Labelled photos from "VIntel", an image-classification folder in ysharma12/VIntel. The possible labels are: bar stool, bookcase, chandelier, dining chair, market umbrella, night stands, ottoman, sconces, table lamp, vases.

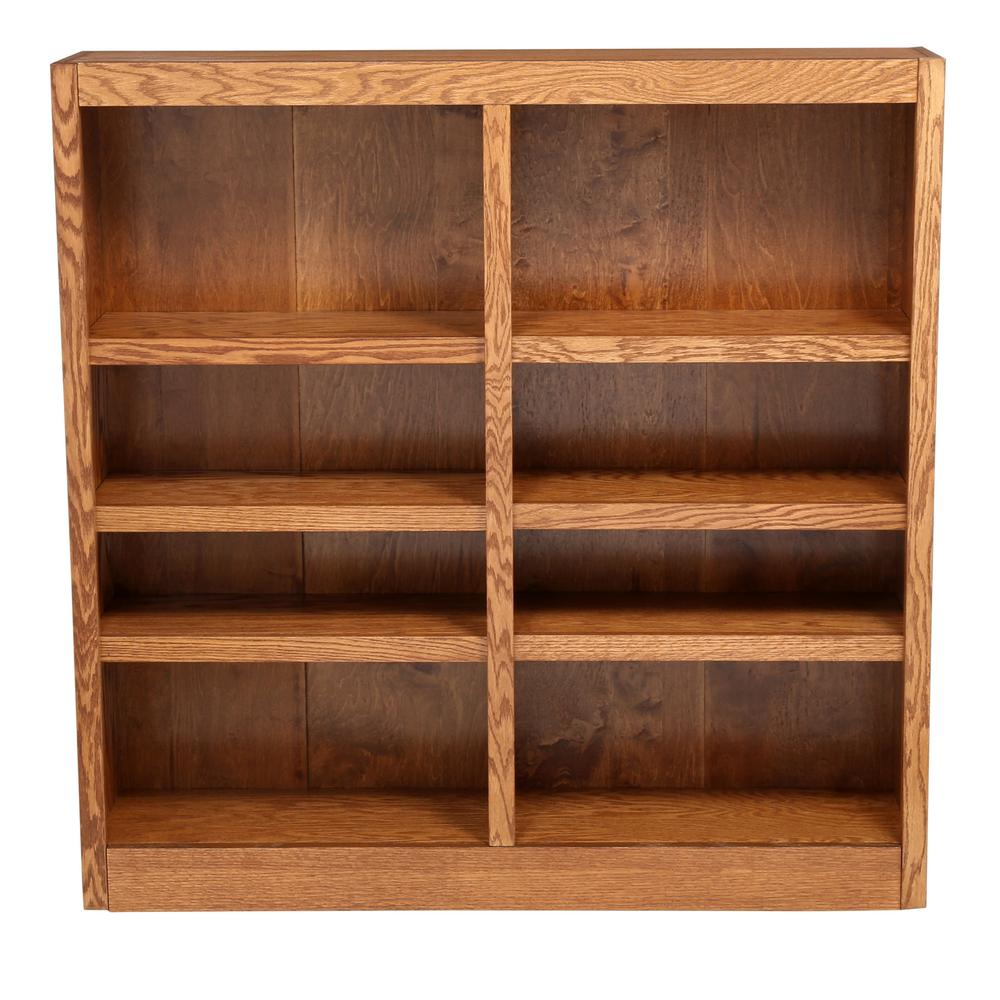
Label: bookcase

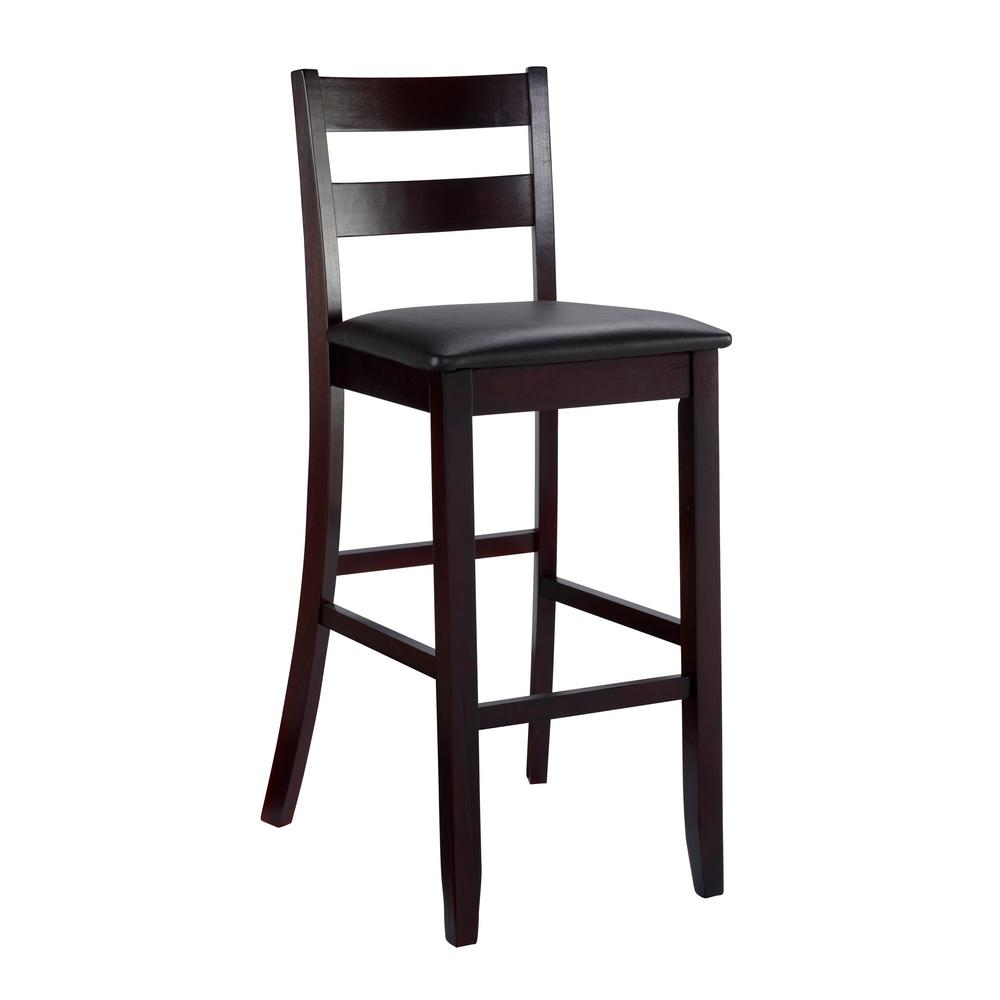
Label: bar stool

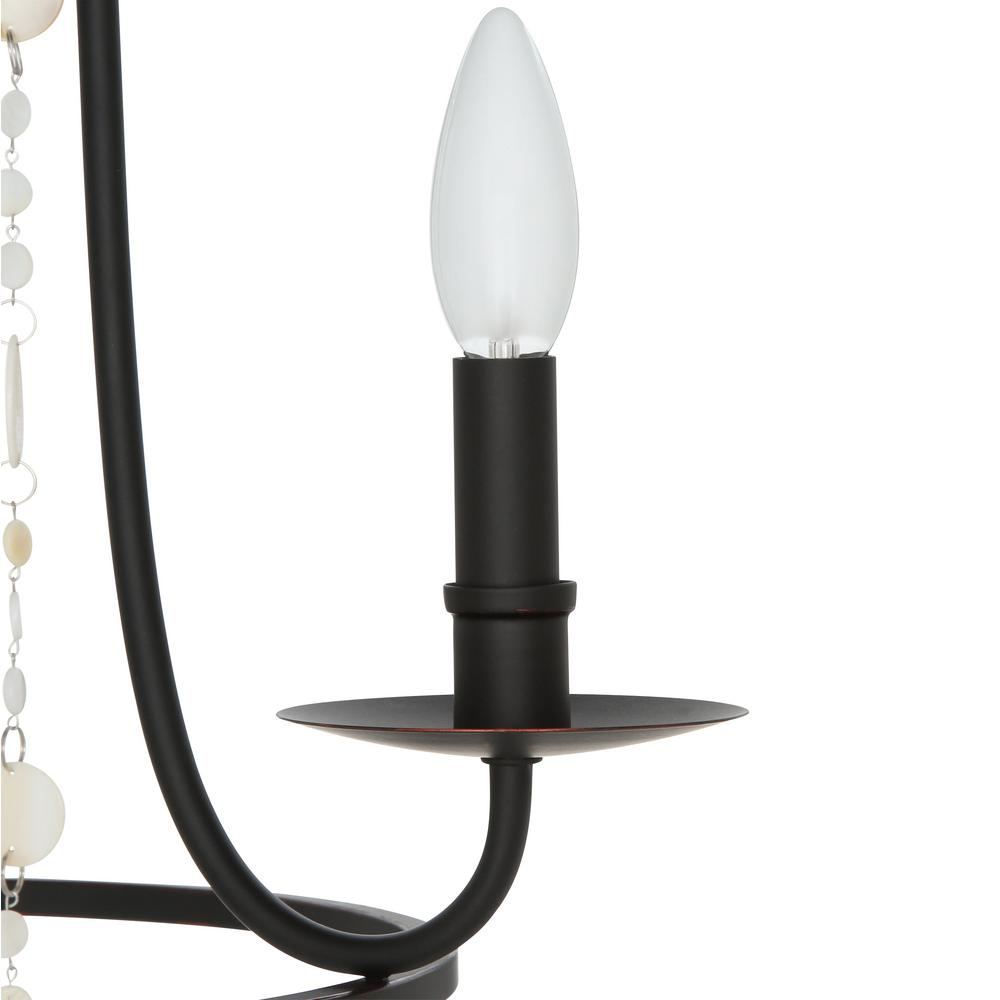
Label: chandelier

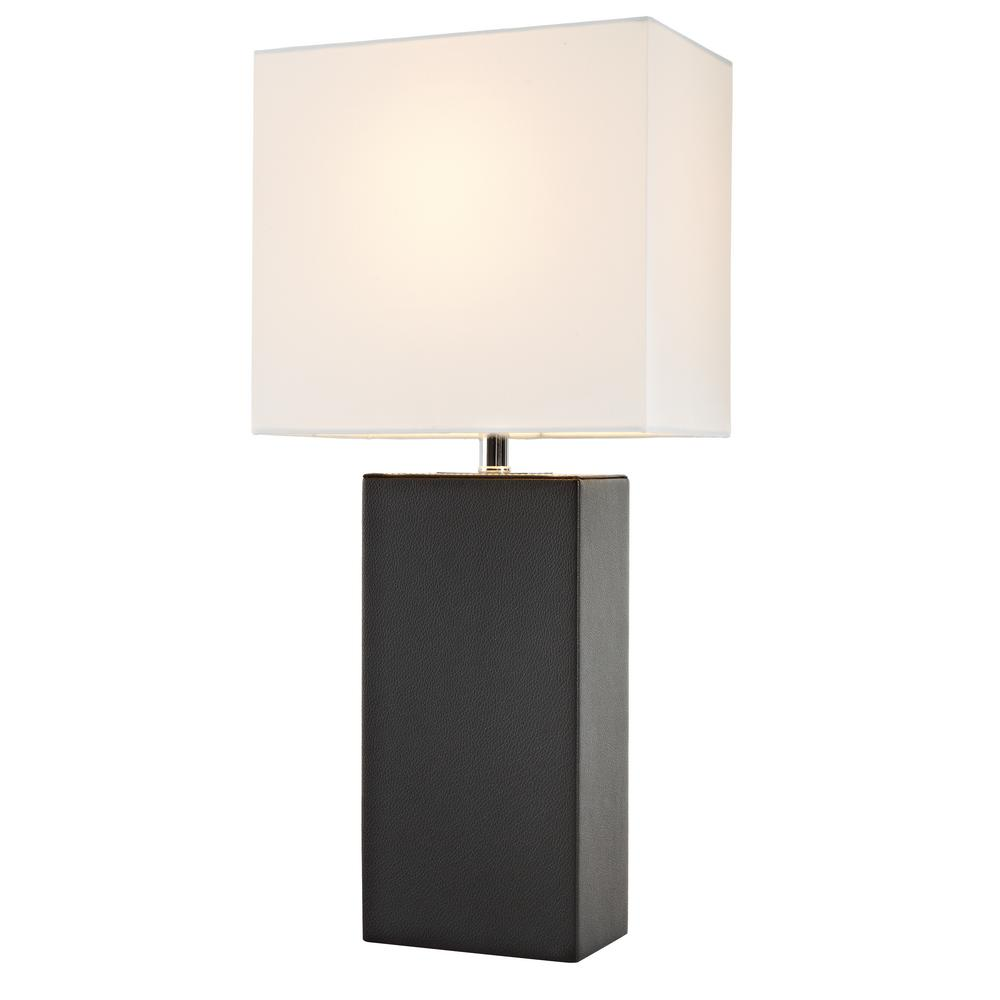
Label: table lamp

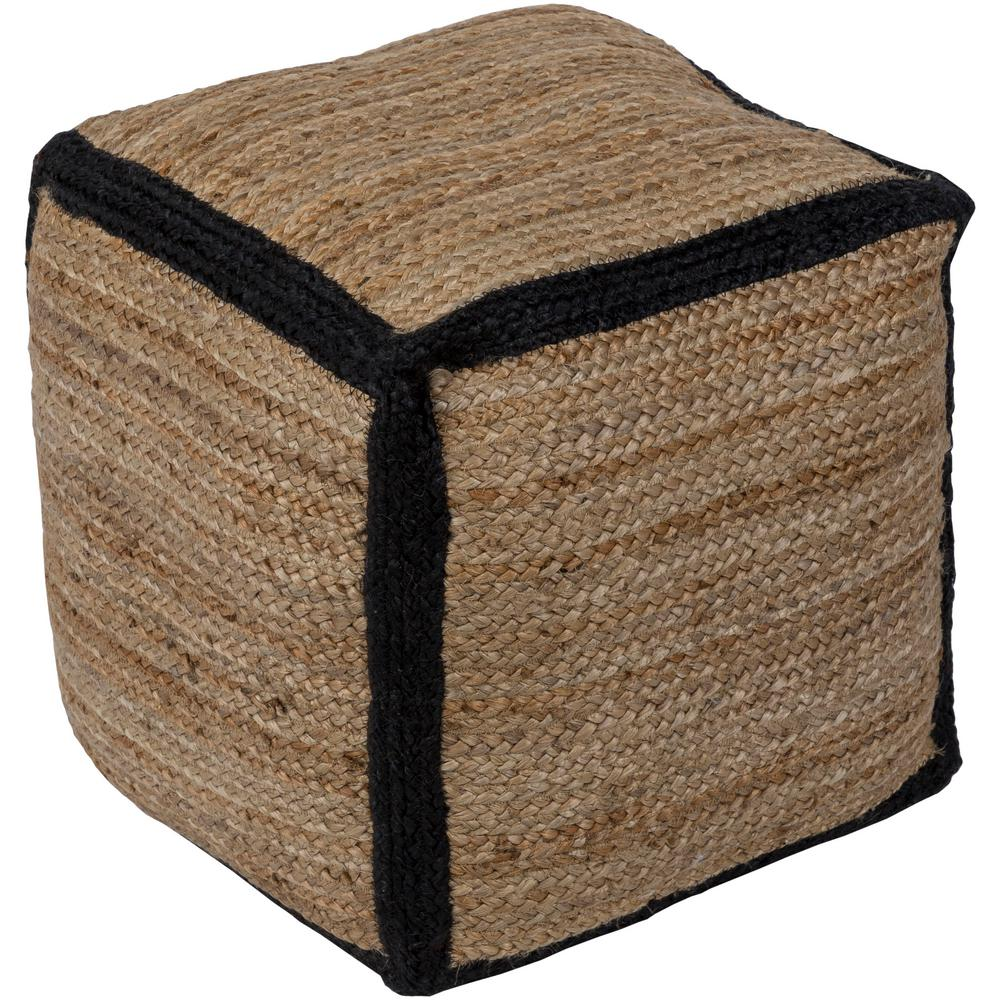
Label: ottoman

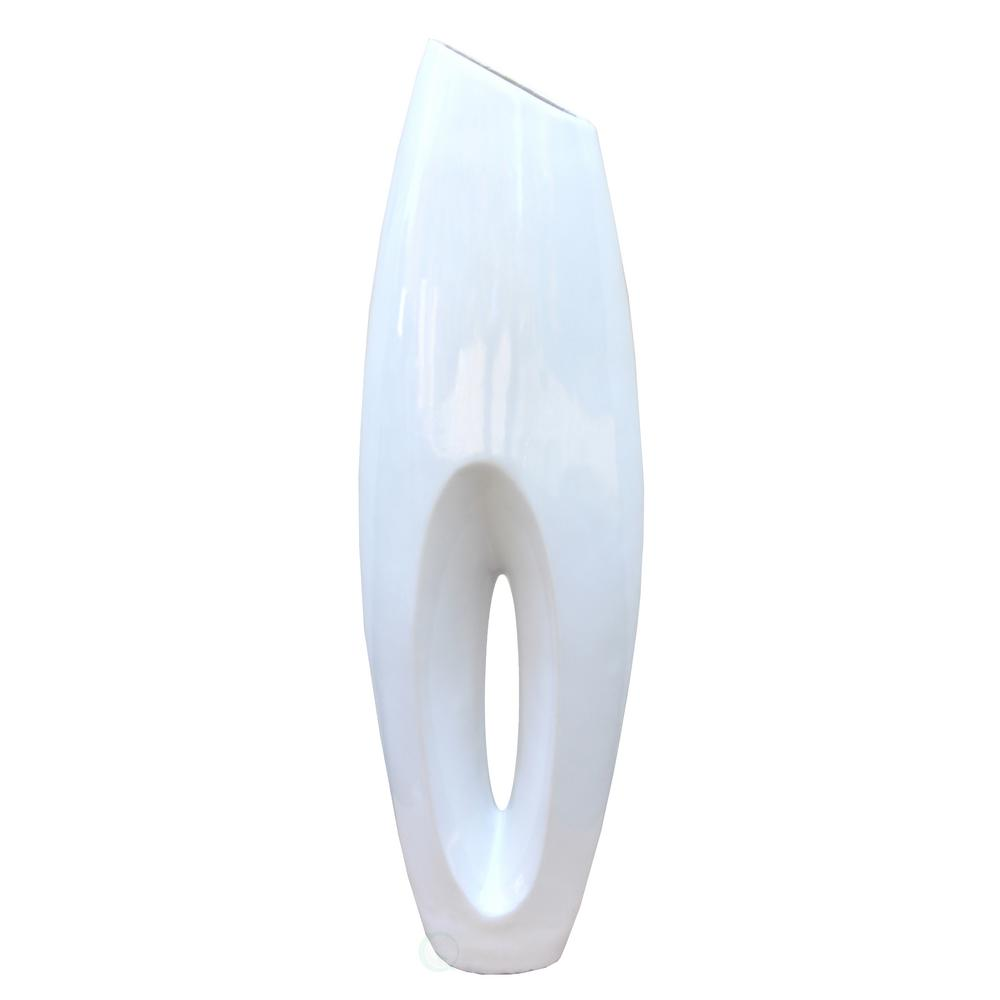
Label: vases
